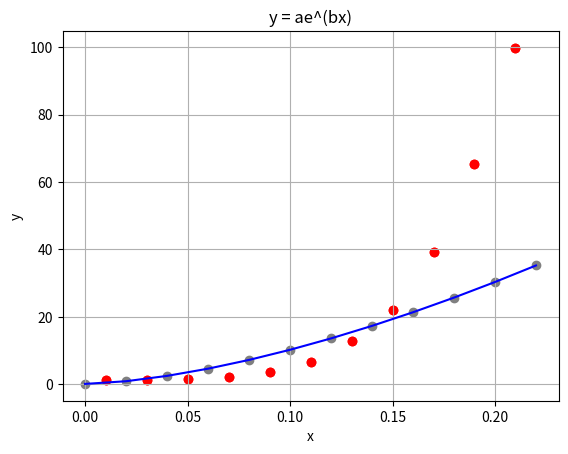

Write Python code to recreate this figure.
# At first plot the curve using giving data
#y = ax^b
import numpy as np
import math
import matplotlib.pyplot as plt
# def plotGraph():
#     xvalues = np.arange(0.01, .22, 0.02)
#     yvalues = np.array([1.03, 1.06, 1.38, 2.09, 3.54, 6.41, 12.6, 22.1, 39.05, 65.32, 99.78])
#     plt.plot(xvalues, yvalues, marker='o')
#
#     font1 = {'family': 'Algerian', 'color': 'red', 'size': '18'}
#
#     plt.xlabel("x-axis")
#     plt.ylabel("y-axis")
#
#     plt.axhline(y=0, c='#606060')
#     plt.axvline(x=0, c='#606060')
#     plt.grid()
#     plt.title("Curve Fitting", fontdict=font1)
#     plt.show()

def plotGraph(X, Y ,a = 0 ,b = 0) :
    plt.xlabel('x')
    plt.ylabel('y')
    plt.scatter(X, Y, color='red',marker='o')
    plt.grid(True, which='both')
    if a != 0 :
        x = np.arange(0, 0.23,0.02)
        y = func(a,b,x)
        plt.title('y = ae^(bx)')
        plt.scatter(x, y, color='grey',marker='o')
        plt.plot(x, y, color= 'blue')

    plt.show()


def func(a, b, x):
    return a*(x**b)


def expToLinear(x, y):
    n = len(x)
    y = np.log(y)
    x = np.log(x)
    d = n*sum(x*x)-sum(x)*sum(x)
    b = (n*sum(x*y) - sum(x)*sum(y))/d
    a = (sum(x*x)*sum(y) - sum(x)*sum(x*y))/d

    return np.exp(a), b;

if __name__ == '__main__':
    #plotGraph()
    x = np.array([0.01, 0.03, 0.05, 0.07, 0.09, 0.11, 0.13, 0.15, 0.17, 0.19, 0.21])
    y = np.array([1.03, 1.06, 1.38, 2.09, 3.54, 6.41, 12.6, 22.1, 39.05, 65.32, 99.78])
    plotGraph(x, y)

    [a, b] = expToLinear(x, y)
    print('a =', a, 'b =', b)

    plotGraph(x, y, a, b)

    y1 = func(a, b, 0.16)
    y1 = round(y1, 2)
    print('y val is = ', y1)
    print("Exponential value is : ", math.exp(1))


